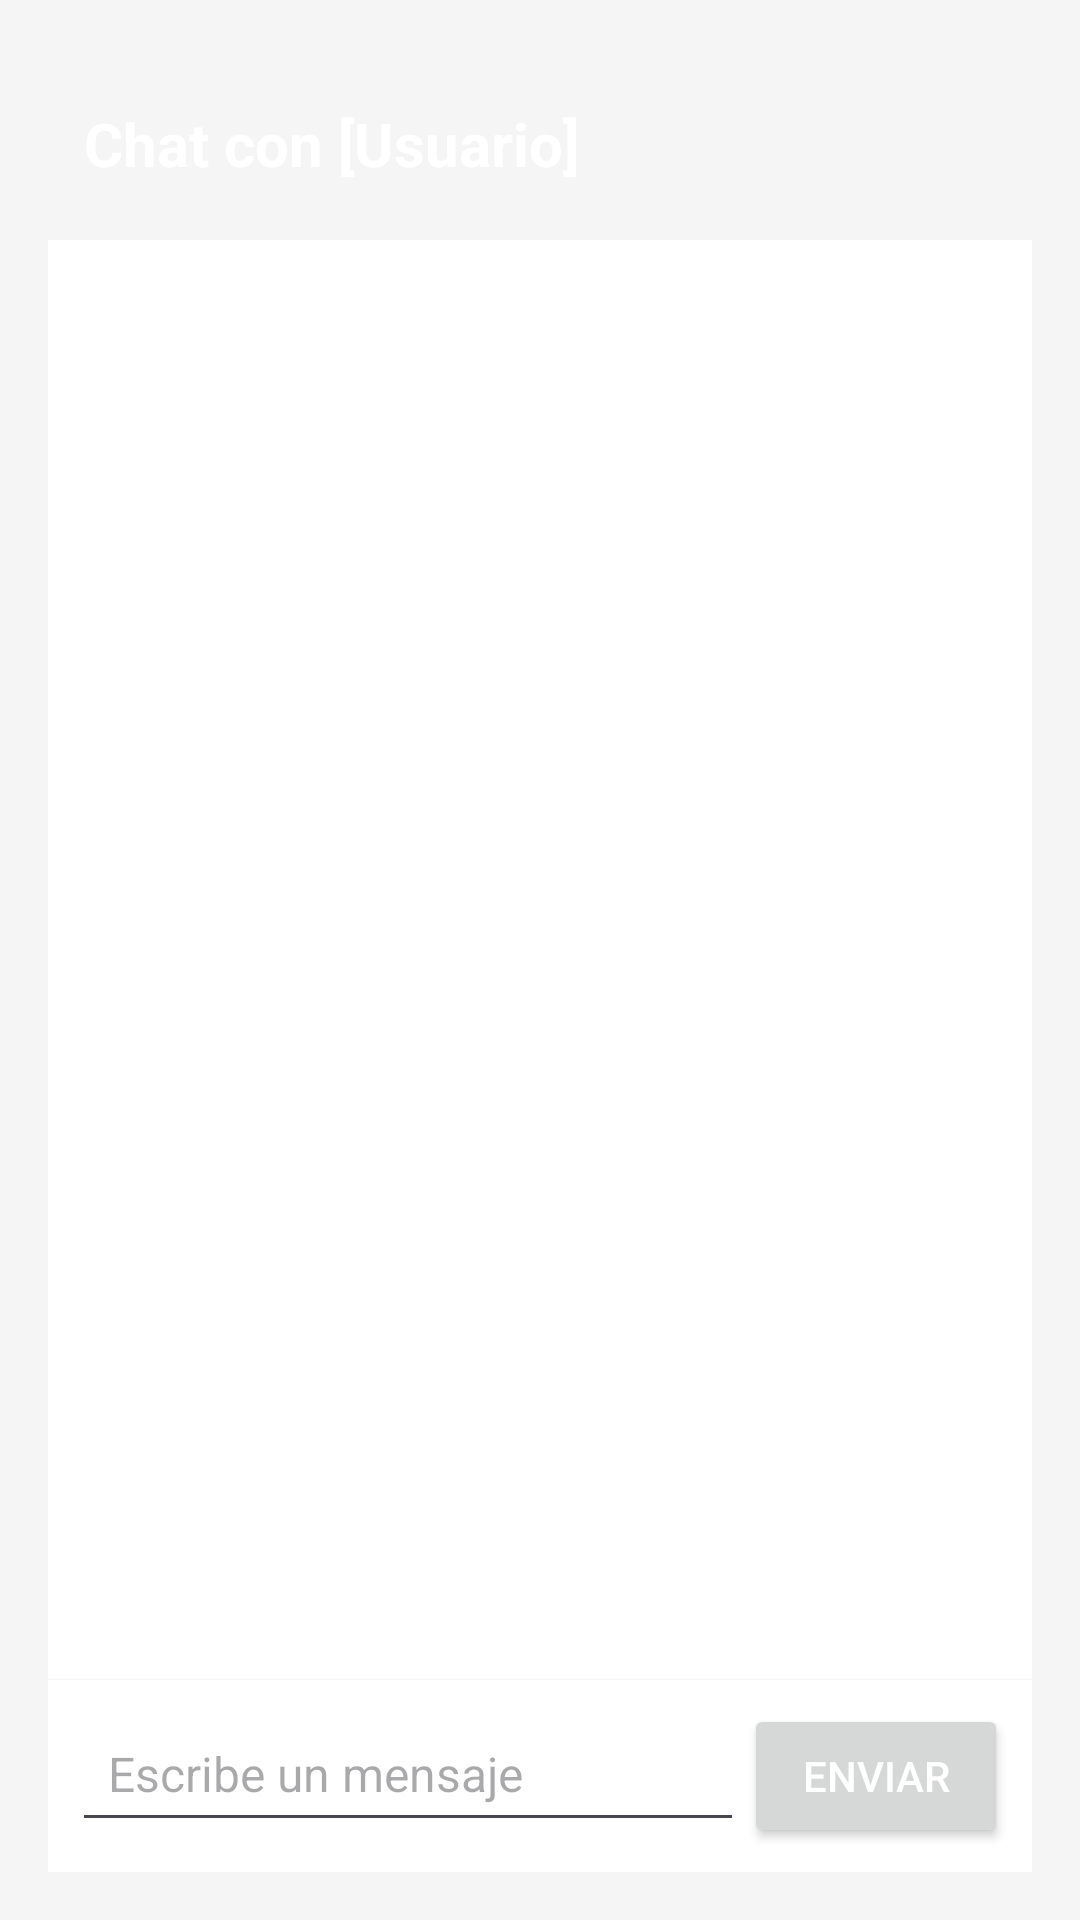

Produce the Android XML layout that renders to this screen, including the resource entries it uses.
<!-- AndroidManifest.xml: application theme Theme.AppChatT -->
<!-- res/layout/activity_chat.xml -->
<?xml version="1.0" encoding="utf-8"?>
<RelativeLayout
    xmlns:android="http://schemas.android.com/apk/res/android"
    xmlns:tools="http://schemas.android.com/tools"
    android:id="@+id/activity_chat"
    android:layout_width="match_parent"
    android:layout_height="match_parent"
    android:padding="16dp"
    android:background="#F5F5F5"
    tools:context=".Activities.ChatActivity">

    

    
    <RelativeLayout
        android:id="@+id/header"
        android:layout_width="match_parent"
        android:layout_height="wrap_content"
        android:background="@color/bg_bar"
        android:elevation="4dp"
        android:padding="12dp">

        <TextView
            android:id="@+id/tvChatWith"
            android:layout_width="wrap_content"
            android:layout_height="wrap_content"
            android:layout_centerVertical="true"
            android:text="Chat con [Usuario]"
            android:textColor="#FFFFFF"
            android:textSize="20sp"
            android:textStyle="bold" />

        <ImageButton
            android:id="@+id/btnAddContact"
            android:layout_width="40dp"
            android:layout_height="40dp"
            android:layout_alignParentEnd="true"
            android:layout_centerVertical="true"
            android:background="?attr/selectableItemBackgroundBorderless"
            android:contentDescription="Agregar Contacto"
            android:src="@drawable/add_contact" />
    </RelativeLayout>

    <androidx.recyclerview.widget.RecyclerView
        android:id="@+id/chatRecyclerView"
        android:layout_width="match_parent"
        android:layout_height="0dp"
        android:layout_below="@id/header"
        android:layout_above="@id/messageInputLayout"
        android:padding="8dp"
        android:clipToPadding="false"
        android:layout_margin="0dp"
        android:background="#FFFFFF"
        android:scrollbars="vertical" />

    
    <LinearLayout
        android:id="@+id/messageInputLayout"
        android:orientation="horizontal"
        android:layout_width="match_parent"
        android:layout_height="wrap_content"
        android:layout_alignParentBottom="true"
        android:padding="8dp"
        android:background="#FFFFFF"
        android:elevation="2dp">

        <EditText
            android:id="@+id/etMessage"
            android:layout_width="0dp"
            android:layout_weight="1"
            android:layout_height="wrap_content"
            android:hint="Escribe un mensaje"
            android:padding="12dp"
            android:textColor="#333333"
            android:textSize="16sp" />

        <Button
            android:id="@+id/btnSend"
            android:layout_width="wrap_content"
            android:layout_height="wrap_content"
            android:text="Enviar"
            android:textColor="#FFFFFF"
            android:padding="12dp" />
    </LinearLayout>

</RelativeLayout>
<!-- resources referenced by this layout -->
<resources>
  <style name="Theme.AppChatT" parent="Base.Theme.AppChatT" />
  <style name="Base.Theme.AppChatT" parent="Theme.Material3.DayNight.NoActionBar">
          
          
      </style>
</resources>
